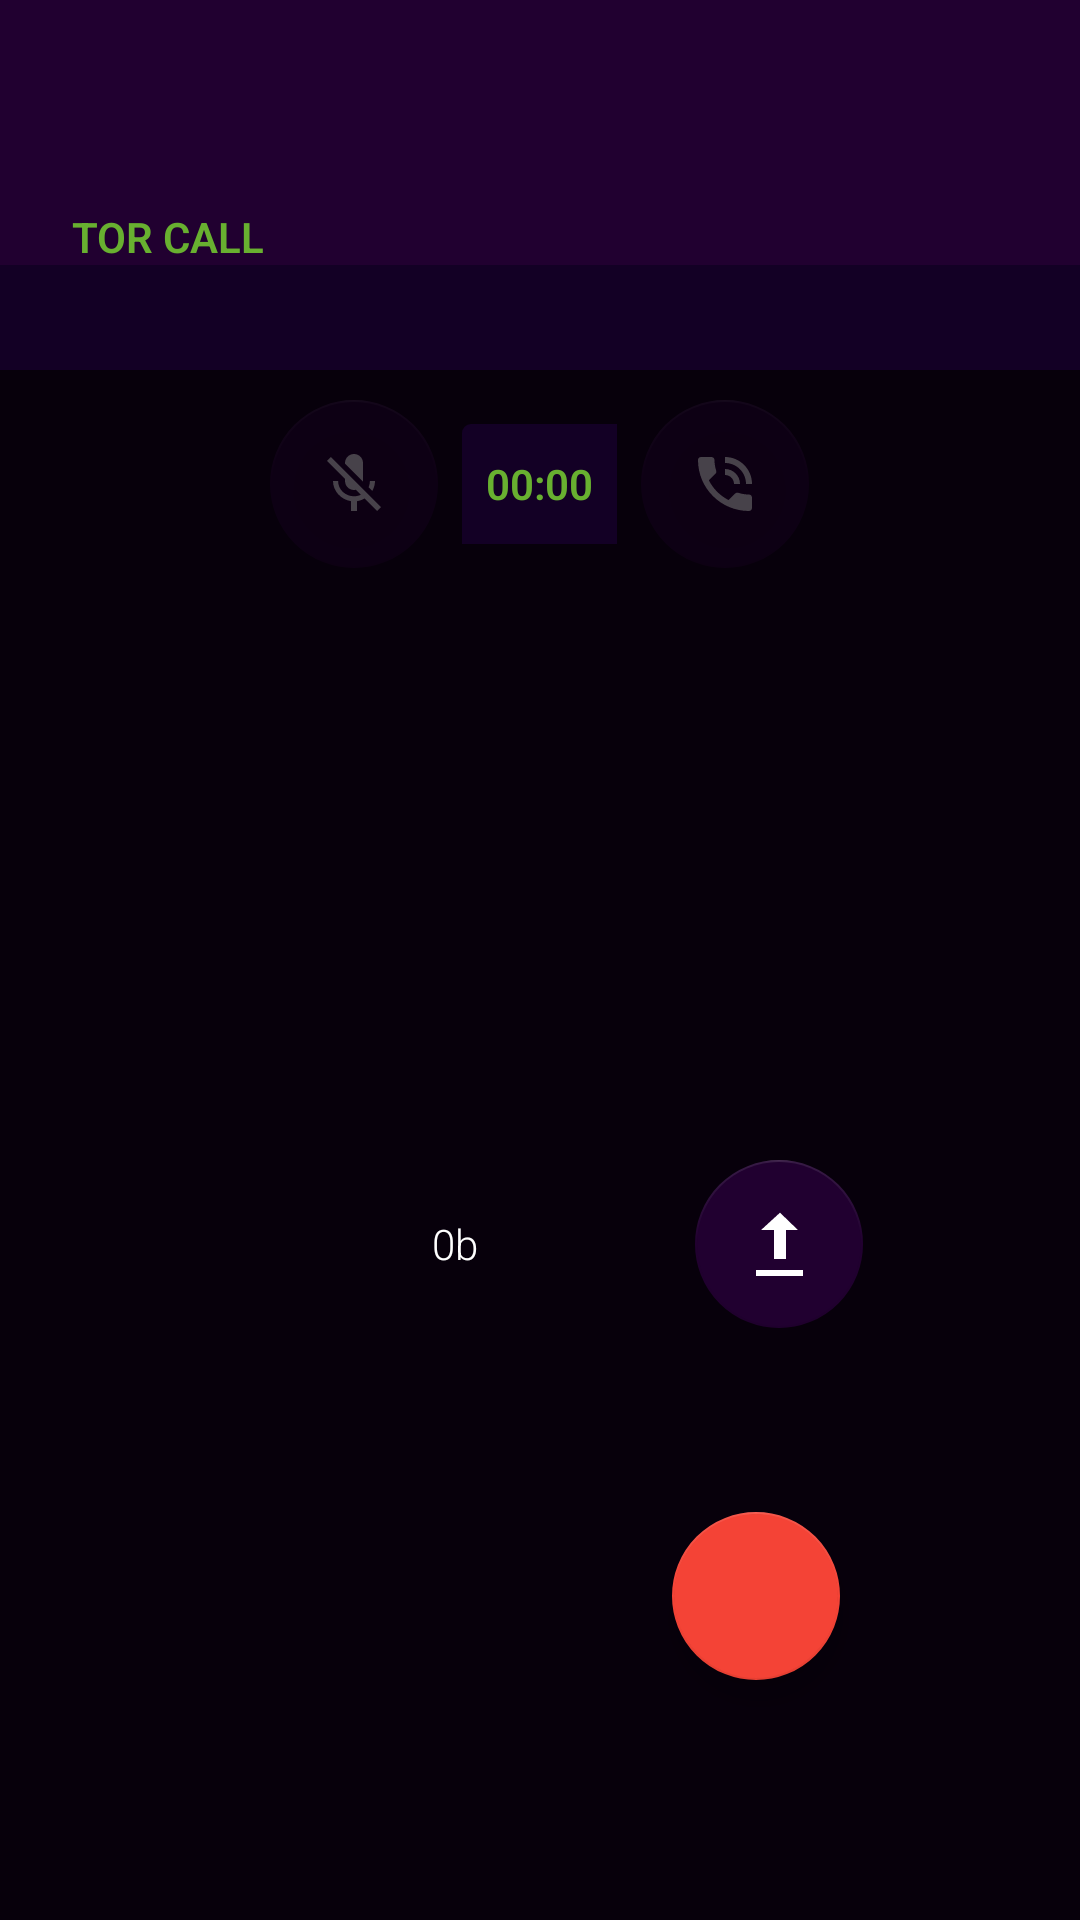

This screen was rendered from an Android layout file. Write that file and the resources it references.
<!-- AndroidManifest.xml: application theme AppTheme -->
<!-- res/layout/call_screen.xml -->
<?xml version="1.0" encoding="utf-8"?>
<androidx.coordinatorlayout.widget.CoordinatorLayout xmlns:android="http://schemas.android.com/apk/res/android"
    xmlns:app="http://schemas.android.com/apk/res-auto"
    xmlns:tools="http://schemas.android.com/tools"
    android:id="@+id/incall_screen"
    android:layout_width="match_parent"
    android:layout_height="match_parent">

    

    <androidx.constraintlayout.widget.ConstraintLayout
        android:id="@+id/constraintLayout2"
        android:layout_width="match_parent"
        android:layout_height="match_parent">

        <RelativeLayout
            android:id="@+id/expanded_info"
            android:layout_width="match_parent"
            android:layout_height="wrap_content"
            android:background="@color/dx_night_940"
            android:paddingStart="24dp"
            android:paddingTop="16dp"
            android:paddingEnd="24dp"
            app:layout_constraintTop_toTopOf="parent">

            
            <TextView
                android:id="@+id/name"
                android:layout_width="match_parent"
                android:layout_height="wrap_content"
                android:layout_alignParentTop="true"
                android:ellipsize="end"
                android:maxLines="1"
                android:singleLine="true"
                android:textAlignment="viewStart"
                android:textAppearance="?android:attr/textAppearanceLarge"
                android:textColor="@color/dx_white"
                android:textSize="40sp"
                tools:text="Anonymous" />

            
            <LinearLayout
                android:id="@+id/labelAndNumber"
                android:layout_width="wrap_content"
                android:layout_height="wrap_content"
                android:layout_below="@id/name"
                android:orientation="horizontal">

                <TextView
                    android:id="@+id/label"
                    android:layout_width="wrap_content"
                    android:layout_height="wrap_content"
                    android:layout_marginEnd="10dp"
                    android:singleLine="true"
                    android:text="@string/dx_call"
                    android:textColor="@color/green_tor"
                    android:textStyle="bold" />

                <TextView
                    android:id="@+id/phoneNumber"
                    android:layout_width="wrap_content"
                    android:layout_height="wrap_content"
                    android:singleLine="true"
                    android:textColor="@color/dx_white"
                    tools:text="something.onion" />

            </LinearLayout>

            

        </RelativeLayout>

        <TextView
            android:id="@+id/callStateLabel"
            android:layout_width="match_parent"
            android:layout_height="wrap_content"
            android:background="@color/ic_launcher_background"
            android:gravity="end"
            android:paddingStart="24dp"
            android:paddingTop="8dp"
            android:paddingEnd="24dp"
            android:paddingBottom="8dp"
            android:textAllCaps="true"
            android:textColor="@color/dx_white"
            app:layout_constraintTop_toBottomOf="@+id/expanded_info"
            tools:text="connected" />

        <LinearLayout
            android:id="@+id/linearLayout"
            android:layout_width="match_parent"
            android:layout_height="wrap_content"
            android:layout_margin="10dp"
            android:layout_marginTop="10dp"
            android:gravity="center"
            android:orientation="horizontal"
            app:layout_constraintTop_toBottomOf="@+id/callStateLabel"
            tools:layout_editor_absoluteX="10dp">

            <com.google.android.material.floatingactionbutton.FloatingActionButton
                android:id="@+id/mute_fab"
                android:layout_width="wrap_content"
                android:layout_height="wrap_content"
                android:layout_weight="1"
                android:alpha="0.26"
                android:clickable="true"
                android:focusable="true"
                app:srcCompat="@android:drawable/stat_notify_call_mute" />

            <TextView
                android:id="@+id/elapsedTime"
                android:layout_width="wrap_content"
                android:layout_height="match_parent"
                android:layout_margin="8dp"
                android:background="@drawable/item_background"
                android:gravity="center|end"
                android:padding="8dp"
                android:paddingBottom="8dp"
                android:text="00:00"
                android:textColor="@color/green_tor"
                android:textStyle="bold" />

            <com.google.android.material.floatingactionbutton.FloatingActionButton
                android:id="@+id/speaker_fab"
                android:layout_width="wrap_content"
                android:layout_height="wrap_content"
                android:layout_weight="1"
                android:alpha="0.26"
                android:clickable="true"
                android:focusable="true"
                app:srcCompat="@android:drawable/stat_sys_speakerphone" />

        </LinearLayout>

        <LinearLayout
            android:id="@+id/llh_data_visualizer"
            android:layout_width="match_parent"
            android:layout_height="wrap_content"
            android:gravity="center"
            android:orientation="horizontal"
            app:layout_constraintBottom_toBottomOf="parent"
            app:layout_constraintTop_toBottomOf="@+id/linearLayout">

            <TextView
                android:id="@+id/txt_download"
                android:layout_width="wrap_content"
                android:layout_height="match_parent"
                android:layout_weight="1"
                android:gravity="center"
                android:text="0b"
                android:visibility="gone" />

            <com.google.android.material.floatingactionbutton.FloatingActionButton
                android:id="@+id/fab_download"
                android:layout_width="wrap_content"
                android:layout_height="wrap_content"
                android:layout_weight="1"
                android:clickable="true"
                android:visibility="gone"
                app:srcCompat="@android:drawable/stat_sys_download" />

            <TextView
                android:id="@+id/txt_upload"
                android:layout_width="wrap_content"
                android:layout_height="match_parent"
                android:layout_weight="1"
                android:gravity="center"
                android:text="0b" />

            <com.google.android.material.floatingactionbutton.FloatingActionButton
                android:id="@+id/fab_upload"
                android:layout_width="wrap_content"
                android:layout_height="wrap_content"
                android:layout_weight="1"
                android:clickable="false"
                android:enabled="false"
                app:srcCompat="@android:drawable/stat_sys_upload" />
        </LinearLayout>

    </androidx.constraintlayout.widget.ConstraintLayout>

    <com.google.android.material.floatingactionbutton.FloatingActionButton
        android:id="@+id/answer_fab"
        android:layout_width="wrap_content"
        android:layout_height="wrap_content"
        android:layout_gravity="bottom|start"
        android:layout_margin="80dp"
        android:contentDescription="@string/answer"
        android:focusable="true"
        android:visibility="invisible"
        android:src="@drawable/ic_call_end_white_48dp"
        app:backgroundTint="@color/green_tor" />

    <com.google.android.material.floatingactionbutton.FloatingActionButton
        android:id="@+id/hangup_fab"
        android:layout_width="wrap_content"
        android:layout_height="wrap_content"
        android:layout_gravity="bottom|end"
        android:layout_margin="80dp"
        android:contentDescription="@string/end_call"
        android:focusable="true"
        android:src="@drawable/ic_call_end_white_48dp"
        app:backgroundTint="@color/red_500" />

</androidx.coordinatorlayout.widget.CoordinatorLayout>
<!-- resources referenced by this layout -->
<resources>
  <color name="dx_night_940">#210030</color>
  <color name="dx_white">#ffffff</color>
  <color name="green_tor">#68B030</color>
  <color name="ic_launcher_background">#260037</color>
  <color name="red_500">#F44336</color>
  <string name="answer">answer</string>
  <string name="dx_call">TOR CALL</string>
  <string name="end_call">Hang up</string>
  <color name="dx_dark">#0D0014</color>
  <color name="dx_background">#07000B</color>
  <style name="RobotoTextViewStyle" parent="android:Widget.TextView">
          <item name="android:fontFamily"> sans-serif-light </item>
      </style>
  <color name="dx_accent">#130025</color>
  <style name="FloatingActionButtonStyle" parent="Widget.MaterialComponents.FloatingActionButton">
          <item name="backgroundTint">@color/dx_night_940</item>
          <item name="tint">@color/dx_white</item>
      </style>
  <style name="ExtendedFloatingActionButtonStyle" parent="Widget.MaterialComponents.ExtendedFloatingActionButton">
          <item name="backgroundTint">@color/dx_night_940</item>
          <item name="tint">@color/dx_white</item>
          <item name="android:textColor">@color/dx_white</item>
          <item name="iconTint">@color/dx_white</item>
  
      </style>
  <style name="Theme.App" parent="AppTheme">
          <item name="windowActionModeOverlay">false</item>
          <item name="actionModeStyle">@style/Widget.App.ActionMode</item>
          <item name="actionModeCloseDrawable">@drawable/ic_baseline_close_24</item>
          <item name="actionBarTheme">@style/ThemeOverlay.MaterialComponents.Dark.ActionBar</item>
  
      </style>
  <color name="dx_night_950">#0e171f</color>
  <style name="SwitchWhiteText" parent="Widget.AppCompat.CompoundButton.Switch">
          <item name="android:textColor">@color/dx_white</item>
          <item name="backgroundColor">@color/transparent</item>
      </style>
  <style name="TextInputStyle">
          <item name="color">@color/dx_white</item>
      </style>
  <style name="Widget.App.SnackbarButton" parent="Widget.MaterialComponents.Button.TextButton.Snackbar">
          <item name="android:textColor">@color/dx_white</item>
          <item name="color">@color/dx_white</item>
          <item name="colorAccent">@color/dx_white</item>
      </style>
  <style name="NegativeButtonStyle" parent="Widget.MaterialComponents.Button.TextButton.Dialog">
          <item name="android:textColor">@color/dx_button_text</item>
          <item name="colorPrimary">@color/dx_white</item>
          <item name="materialThemeOverlay">@style/ThemeOverlay.MyApp.PositiveButton</item>
      </style>
  <style name="PositiveButtonStyle" parent="Widget.MaterialComponents.Button.TextButton.Dialog">
          <item name="android:textColor">@color/dx_button_text</item>
          <item name="color">@color/dx_white</item>
          <item name="colorAccent">@color/dx_white</item>
          <item name="materialThemeOverlay">@style/ThemeOverlay.MyApp.PositiveButton</item>
      </style>
  <color name="transparent">#00000000</color>
  <style name="ThemeOverlay.App.Snackbar" parent="">
          <item name="android:textColor">@color/dx_white</item>
          <item name="colorPrimary">@color/dx_white</item>
          <item name="colorOnSurface">@color/dx_white</item>
          <item name="color">@color/dx_white</item>
          <item name="colorAccent">@color/dx_white</item>
      </style>
  <style name="ShapeAppearance.App.LargeComponento" parent="ShapeAppearance.MaterialComponents.LargeComponent">
          <item name="cornerFamily">rounded</item>
          <item name="cornerSize">20dp</item>
      </style>
  <color name="dialog_background">@color/dx_night_940</color>
  <color name="dx_button_text">#ffffff</color>
  <style name="ThemeOverlay.MyApp.PositiveButton" parent="">
          <item name="colorPrimary">@color/dx_white</item>
      </style>
</resources>
